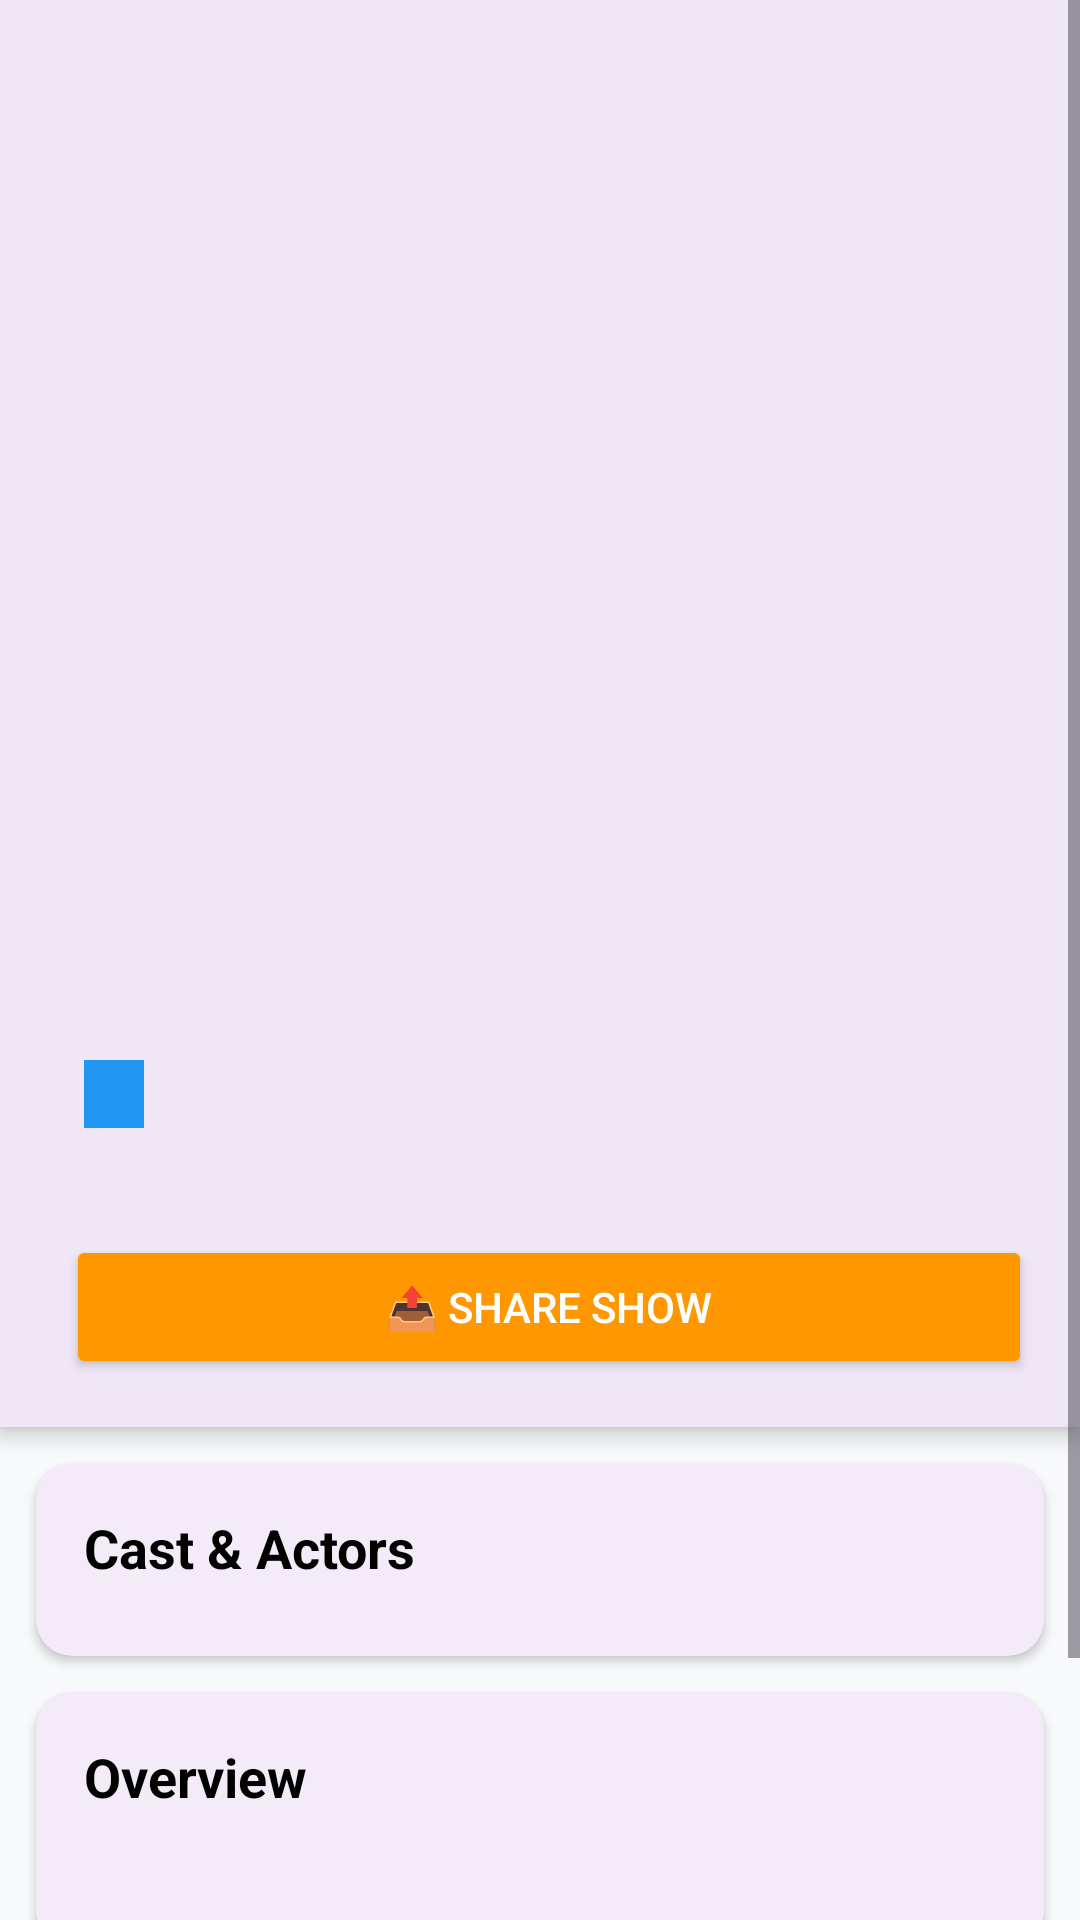

The Android layout XML behind this screen, and the referenced resources:
<!-- AndroidManifest.xml: application theme Theme.TVShowExplorer -->
<!-- res/layout/activity_detail.xml -->
<?xml version="1.0" encoding="utf-8"?>
<ScrollView xmlns:android="http://schemas.android.com/apk/res/android"
    xmlns:app="http://schemas.android.com/apk/res-auto"
    android:layout_width="match_parent"
    android:layout_height="match_parent"
    android:background="#F8F9FA"
    android:descendantFocusability="blocksDescendants"
    android:fillViewport="true">

    <LinearLayout
        android:layout_width="match_parent"
        android:layout_height="wrap_content"
        android:orientation="vertical">

        
        <com.google.android.material.card.MaterialCardView
            android:layout_width="match_parent"
            android:layout_height="wrap_content"
            app:cardCornerRadius="0dp"
            app:cardElevation="4dp"
            app:strokeWidth="0dp">

            <LinearLayout
                android:layout_width="match_parent"
                android:layout_height="wrap_content"
                android:orientation="vertical">

                <ImageView
                    android:id="@+id/imgDetailPoster"
                    android:layout_width="match_parent"
                    android:layout_height="300dp"
                    android:scaleType="centerCrop" />

                <LinearLayout
                    android:layout_width="match_parent"
                    android:layout_height="wrap_content"
                    android:orientation="vertical"
                    android:padding="16dp">

                    <TextView
                        android:id="@+id/txtDetailTitle"
                        android:layout_width="match_parent"
                        android:layout_height="wrap_content"
                        android:textColor="@android:color/black"
                        android:textSize="22sp"
                        android:textStyle="bold" />

                    <LinearLayout
                        android:layout_width="match_parent"
                        android:layout_height="wrap_content"
                        android:layout_marginTop="8dp"
                        android:gravity="center_vertical"
                        android:orientation="horizontal">

                        <TextView
                            android:id="@+id/txtDetailRating"
                            android:layout_width="wrap_content"
                            android:layout_height="wrap_content"
                            android:textColor="@android:color/holo_orange_dark"
                            android:textSize="15sp"
                            android:textStyle="bold" />

                        <TextView
                            android:id="@+id/txtDetailStatus"
                            android:layout_width="wrap_content"
                            android:layout_height="wrap_content"
                            android:layout_marginStart="12dp"
                            android:background="#2196F3"
                            android:paddingHorizontal="10dp"
                            android:paddingVertical="4dp"
                            android:textColor="@android:color/white"
                            android:textSize="11sp"
                            android:textStyle="bold" />
                    </LinearLayout>

                    <TextView
                        android:id="@+id/txtDetailGenres"
                        android:layout_width="match_parent"
                        android:layout_height="wrap_content"
                        android:layout_marginTop="6dp"
                        android:textColor="#424242"
                        android:textSize="13sp"
                        android:textStyle="italic" />

                    
                    <LinearLayout
                        android:layout_width="match_parent"
                        android:layout_height="wrap_content"
                        android:layout_marginTop="12dp"
                        android:orientation="horizontal">

                        <Button
                            android:id="@+id/btnOfficialSite"
                            android:layout_width="0dp"
                            android:layout_height="wrap_content"
                            android:layout_marginEnd="6dp"
                            android:layout_weight="1"
                            android:text="🌐 Website"
                            android:textColor="@android:color/white"
                            android:visibility="gone" />

                        <Button
                            android:id="@+id/btnShareShow"
                            android:layout_width="0dp"
                            android:layout_height="wrap_content"
                            android:layout_marginStart="6dp"
                            android:layout_weight="1"
                            android:backgroundTint="#FF9800"
                            android:text="📤 Share Show"
                            android:textColor="@android:color/white" />
                    </LinearLayout>
                </LinearLayout>
            </LinearLayout>
        </com.google.android.material.card.MaterialCardView>

        
        <com.google.android.material.card.MaterialCardView
            android:layout_width="match_parent"
            android:layout_height="wrap_content"
            android:layout_margin="12dp"
            app:cardCornerRadius="12dp"
            app:cardElevation="2dp"
            app:strokeWidth="0dp">

            <LinearLayout
                android:layout_width="match_parent"
                android:layout_height="wrap_content"
                android:orientation="vertical"
                android:padding="16dp">

                <TextView
                    android:layout_width="match_parent"
                    android:layout_height="wrap_content"
                    android:text="Cast &amp; Actors"
                    android:textColor="@android:color/black"
                    android:textSize="18sp"
                    android:textStyle="bold" />

                <androidx.recyclerview.widget.RecyclerView
                    android:id="@+id/recyclerCast"
                    android:layout_width="match_parent"
                    android:layout_height="wrap_content"
                    android:layout_marginTop="8dp"
                    android:nestedScrollingEnabled="false"
                    android:orientation="horizontal" />
            </LinearLayout>
        </com.google.android.material.card.MaterialCardView>

        
        <com.google.android.material.card.MaterialCardView
            android:layout_width="match_parent"
            android:layout_height="wrap_content"
            android:layout_marginHorizontal="12dp"
            android:layout_marginBottom="12dp"
            app:cardCornerRadius="12dp"
            app:cardElevation="2dp"
            app:strokeWidth="0dp">

            <LinearLayout
                android:layout_width="match_parent"
                android:layout_height="wrap_content"
                android:orientation="vertical"
                android:padding="16dp">

                <TextView
                    android:layout_width="match_parent"
                    android:layout_height="wrap_content"
                    android:text="Overview"
                    android:textColor="@android:color/black"
                    android:textSize="18sp"
                    android:textStyle="bold" />

                
                <TextView
                    android:id="@+id/txtDetailSummary"
                    android:layout_width="match_parent"
                    android:layout_height="wrap_content"
                    android:layout_marginTop="8dp"
                    android:lineSpacingExtra="4dp"
                    android:textColor="#212121"
                    android:textSize="15sp" />
            </LinearLayout>
        </com.google.android.material.card.MaterialCardView>

        
        <com.google.android.material.card.MaterialCardView
            android:layout_width="match_parent"
            android:layout_height="wrap_content"
            android:layout_marginHorizontal="12dp"
            android:layout_marginBottom="16dp"
            app:cardCornerRadius="12dp"
            app:cardElevation="2dp"
            app:strokeWidth="0dp">

            <LinearLayout
                android:layout_width="match_parent"
                android:layout_height="wrap_content"
                android:orientation="vertical"
                android:padding="16dp">

                <TextView
                    android:layout_width="match_parent"
                    android:layout_height="wrap_content"
                    android:text="Episodes"
                    android:textColor="@android:color/black"
                    android:textSize="18sp"
                    android:textStyle="bold" />

                <androidx.recyclerview.widget.RecyclerView
                    android:id="@+id/recyclerEpisodes"
                    android:layout_width="match_parent"
                    android:layout_height="wrap_content"
                    android:layout_marginTop="8dp"
                    android:nestedScrollingEnabled="false" />
            </LinearLayout>
        </com.google.android.material.card.MaterialCardView>

    </LinearLayout>
</ScrollView>
<!-- resources referenced by this layout -->
<resources>
  <style name="Theme.TVShowExplorer" parent="Base.Theme.TVShowExplorer" />
  <style name="Base.Theme.TVShowExplorer" parent="Theme.Material3.DayNight.NoActionBar">
          
          
      </style>
</resources>
